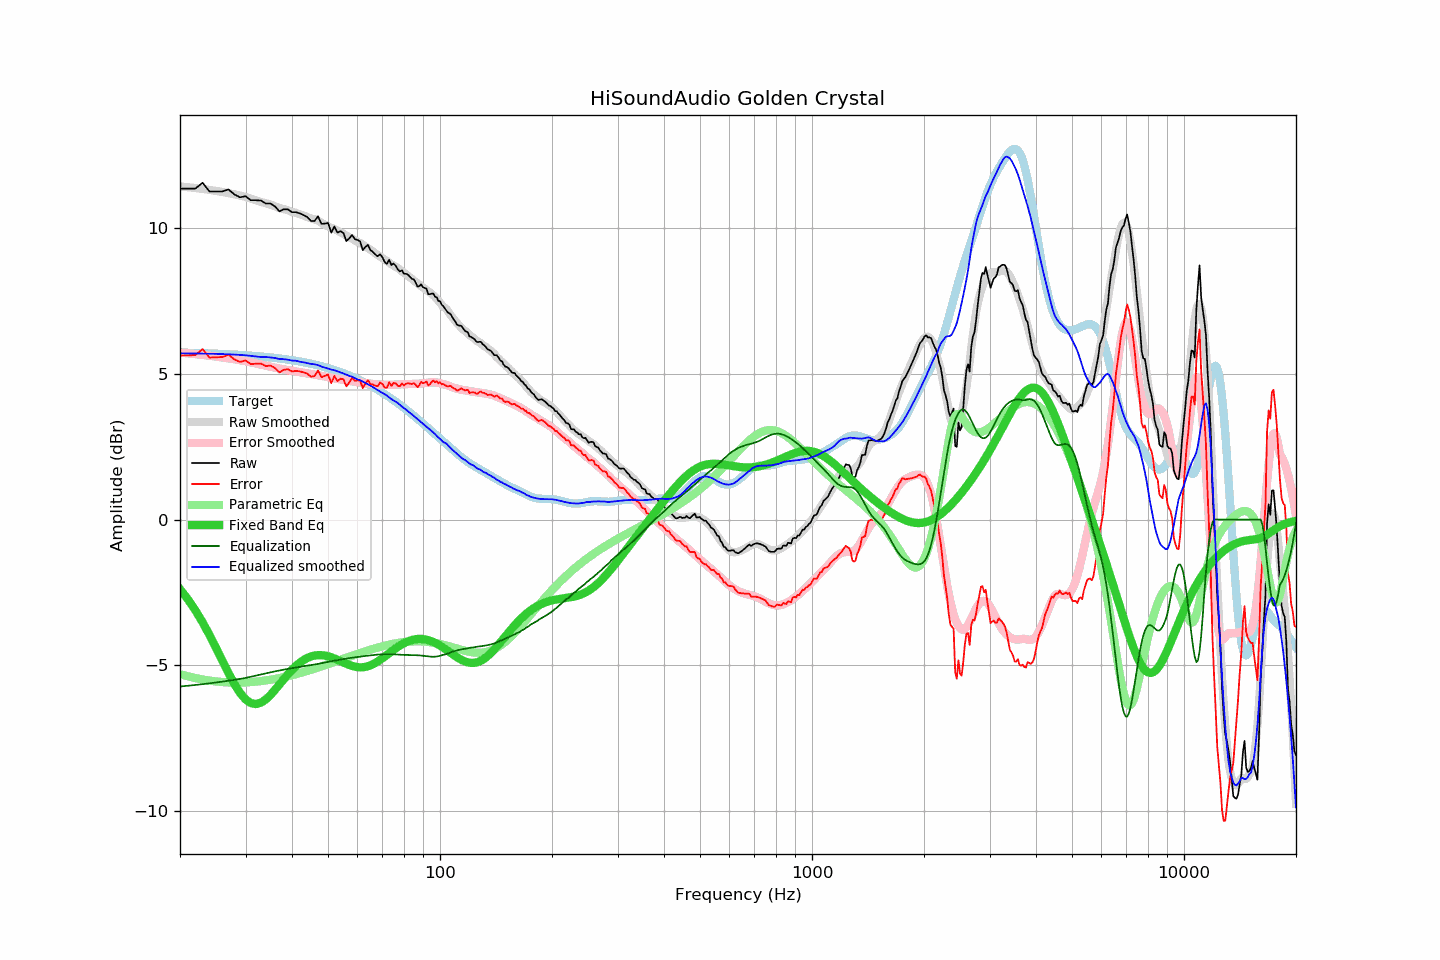

The data file committed next to this chart (first rows):
frequency, raw, error, smoothed, error_smoothed, equalization, parametric_eq, equalized_raw, equalized_smoothed, target
20, 11.34, 5.62, 11.42, 5.72, -5.72, -2.39, 5.62, 5.69, 5.72
21, 11.34, 5.63, 11.39, 5.70, -5.70, -2.73, 5.65, 5.69, 5.71
22, 11.34, 5.63, 11.36, 5.67, -5.67, -3.11, 5.67, 5.69, 5.71
23, 11.54, 5.84, 11.33, 5.64, -5.64, -3.52, 5.90, 5.69, 5.70
24, 11.24, 5.55, 11.30, 5.61, -5.61, -3.96, 5.63, 5.68, 5.69
25, 11.24, 5.56, 11.26, 5.59, -5.59, -4.40, 5.66, 5.68, 5.68
26, 11.24, 5.57, 11.23, 5.56, -5.56, -4.84, 5.69, 5.67, 5.67
27, 11.31, 5.65, 11.19, 5.53, -5.53, -5.26, 5.79, 5.66, 5.66
28, 11.14, 5.49, 11.15, 5.49, -5.49, -5.63, 5.65, 5.65, 5.65
29, 11.04, 5.40, 11.10, 5.46, -5.46, -5.94, 5.58, 5.64, 5.64
30, 11.08, 5.45, 11.06, 5.43, -5.43, -6.16, 5.65, 5.63, 5.63
31, 10.94, 5.33, 11.00, 5.39, -5.39, -6.29, 5.55, 5.61, 5.62
32, 10.94, 5.34, 10.94, 5.35, -5.35, -6.32, 5.59, 5.59, 5.60
33, 10.93, 5.34, 10.88, 5.31, -5.31, -6.28, 5.62, 5.57, 5.59
34, 10.83, 5.26, 10.84, 5.27, -5.27, -6.17, 5.56, 5.57, 5.57
35, 10.83, 5.28, 10.79, 5.24, -5.24, -6.02, 5.59, 5.56, 5.56
36, 10.73, 5.19, 10.74, 5.20, -5.20, -5.84, 5.53, 5.54, 5.54
37, 10.56, 5.04, 10.68, 5.17, -5.17, -5.65, 5.39, 5.50, 5.52
38, 10.63, 5.13, 10.64, 5.14, -5.14, -5.47, 5.49, 5.50, 5.50
39, 10.63, 5.15, 10.59, 5.12, -5.12, -5.30, 5.51, 5.48, 5.48
40, 10.53, 5.07, 10.54, 5.09, -5.09, -5.15, 5.44, 5.45, 5.46
41, 10.53, 5.09, 10.51, 5.07, -5.07, -5.02, 5.46, 5.44, 5.44
42, 10.49, 5.08, 10.46, 5.05, -5.05, -4.90, 5.44, 5.41, 5.41
43, 10.43, 5.04, 10.42, 5.03, -5.03, -4.81, 5.40, 5.39, 5.39
44, 10.36, 5.00, 10.37, 5.01, -5.01, -4.74, 5.35, 5.36, 5.37
45, 10.23, 4.89, 10.32, 4.99, -4.99, -4.69, 5.24, 5.33, 5.34
46, 10.23, 4.92, 10.29, 4.97, -4.97, -4.66, 5.26, 5.32, 5.31
47, 10.39, 5.11, 10.24, 4.95, -4.95, -4.65, 5.44, 5.29, 5.28
48, 10.13, 4.88, 10.17, 4.92, -4.92, -4.65, 5.21, 5.24, 5.25
49, 10.14, 4.92, 10.11, 4.90, -4.90, -4.66, 5.24, 5.21, 5.22
50, 10.16, 4.97, 10.05, 4.88, -4.88, -4.69, 5.28, 5.17, 5.19
51, 9.83, 4.67, 10.00, 4.86, -4.86, -4.72, 4.97, 5.14, 5.16
52, 10.04, 4.92, 9.96, 4.84, -4.84, -4.76, 5.20, 5.12, 5.12
53, 9.83, 4.74, 9.90, 4.82, -4.82, -4.81, 5.01, 5.08, 5.09
54, 9.88, 4.83, 9.84, 4.80, -4.80, -4.85, 5.08, 5.04, 5.05
55, 9.82, 4.81, 9.79, 4.78, -4.78, -4.90, 5.04, 5.01, 5.02
56, 9.54, 4.56, 9.73, 4.77, -4.77, -4.94, 4.78, 4.96, 4.98
57, 9.63, 4.69, 9.67, 4.75, -4.75, -4.98, 4.88, 4.92, 4.94
58, 9.75, 4.85, 9.63, 4.74, -4.74, -5.02, 5.02, 4.89, 4.90
59, 9.61, 4.75, 9.57, 4.72, -4.72, -5.04, 4.89, 4.84, 4.86
60, 9.58, 4.77, 9.51, 4.71, -4.71, -5.06, 4.87, 4.80, 4.82
61, 9.53, 4.76, 9.48, 4.70, -4.70, -5.06, 4.83, 4.78, 4.77
62, 9.23, 4.50, 9.41, 4.69, -4.69, -5.06, 4.54, 4.73, 4.73
63, 9.34, 4.66, 9.36, 4.68, -4.68, -5.05, 4.67, 4.68, 4.68
64, 9.41, 4.77, 9.30, 4.67, -4.67, -5.03, 4.75, 4.63, 4.64
65, 9.23, 4.64, 9.24, 4.65, -4.65, -5.00, 4.58, 4.58, 4.59
66, 9.17, 4.63, 9.19, 4.64, -4.64, -4.96, 4.53, 4.54, 4.54
67, 9.08, 4.59, 9.12, 4.63, -4.63, -4.91, 4.45, 4.49, 4.50
68, 9.02, 4.57, 9.06, 4.63, -4.63, -4.87, 4.39, 4.43, 4.45
69, 9.09, 4.69, 9.01, 4.62, -4.62, -4.81, 4.47, 4.39, 4.40
70, 8.99, 4.64, 8.96, 4.62, -4.62, -4.75, 4.37, 4.34, 4.35
71, 8.82, 4.52, 8.91, 4.61, -4.61, -4.70, 4.21, 4.29, 4.30
72, 8.76, 4.51, 8.86, 4.61, -4.61, -4.64, 4.15, 4.25, 4.25
73, 8.90, 4.71, 8.80, 4.61, -4.61, -4.58, 4.29, 4.18, 4.20
74, 8.72, 4.58, 8.75, 4.62, -4.62, -4.52, 4.10, 4.13, 4.14
75, 8.77, 4.68, 8.70, 4.62, -4.62, -4.47, 4.15, 4.08, 4.09
76, 8.70, 4.66, 8.66, 4.62, -4.62, -4.41, 4.08, 4.04, 4.04
77, 8.57, 4.59, 8.62, 4.63, -4.63, -4.36, 3.94, 3.99, 3.99
78, 8.50, 4.57, 8.57, 4.63, -4.63, -4.32, 3.87, 3.93, 3.93
79, 8.54, 4.66, 8.50, 4.64, -4.64, -4.28, 3.91, 3.87, 3.88
... 553 more rows
